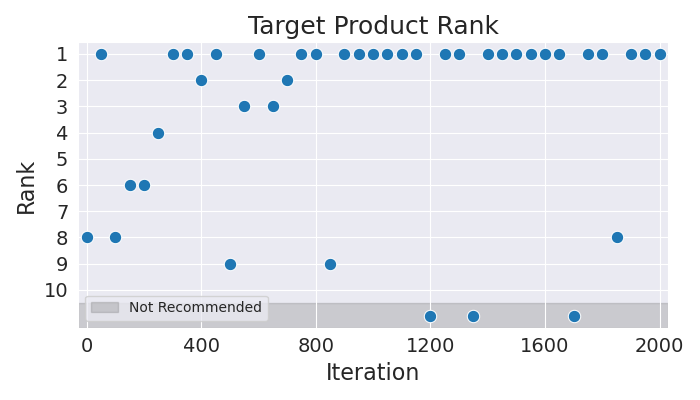

The file beside this chart, header and first rows:
Iteration, Rank
0, 8
50, 1
100, 8
150, 6
200, 6
250, 4
300, 1
350, 1
400, 2
450, 1
500, 9
550, 3
600, 1
650, 3
700, 2
750, 1
800, 1
850, 9
900, 1
950, 1
1000, 1
1050, 1
1100, 1
1150, 1
1200, 11
1250, 1
1300, 1
1350, 11
1400, 1
1450, 1
1500, 1
1550, 1
1600, 1
1650, 1
1700, 11
1750, 1
1800, 1
1850, 8
1900, 1
1950, 1
2000, 1
